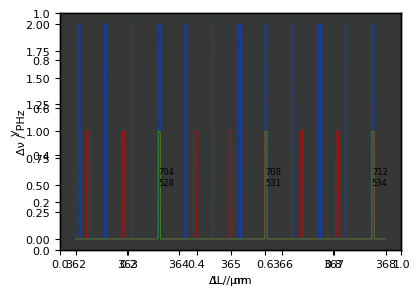
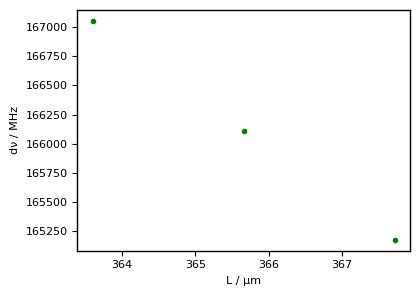

Python code for these plots, in order:
# %% imports
import os
import numpy as np
from scipy import interpolate
from scipy import constants
import matplotlib.pyplot as plt
from scipy.optimize import curve_fit

# %% defs
def ggplot_sansserif():
    """
    Set some parameters for ggplot
    Parameters
    ----------
    None
    Returns
    -------
    None
    """
    plt.style.use('ggplot')
    plt.rcParams['font.size'] = 8
    plt.rcParams['font.family'] = 'sans-serif'
    plt.rcParams['font.sans-serif'] = 'DejaVu Sans'
    plt.rcParams['axes.labelsize'] = 8
    plt.rcParams['axes.labelweight'] = 'normal'
    plt.rcParams['xtick.labelsize'] = 8
    plt.rcParams['ytick.labelsize'] = 8
    plt.rcParams['legend.fontsize'] = 8
    plt.rcParams['figure.titlesize'] = 8
    plt.rcParams['lines.color'] = 'white'
    plt.rcParams['text.color'] = 'xkcd:black'
    plt.rcParams['axes.labelcolor'] = 'xkcd:black'
    plt.rcParams['xtick.color'] = 'xkcd:black'
    plt.rcParams['ytick.color'] = 'xkcd:black'
    plt.rcParams['axes.edgecolor'] = 'xkcd:black'
    plt.rcParams['savefig.edgecolor'] = 'xkcd:black'
    plt.rcParams['axes.facecolor'] = 'xkcd:dark gray'
    plt.rcParams['savefig.facecolor'] = 'xkcd:dark gray'
    plt.rcParams['grid.color'] = 'xkcd:dark gray'
    plt.rcParams['grid.linestyle'] = 'none'
    plt.rcParams['axes.titlepad'] = 6


def set_figure(name: str = 'figure',
               xaxis='x axis',
               yaxis='y axis',
               size: float = 4,
               ):
    """
    Set a figure up
    Parameters
    ----------
    name : str
        name of figure
    xaxis : str
       x axis label
    yaxis : str
       y axis label
    size : float

    Returns
    -------
    ax1 : axes._subplots.AxesSubplot
    fig1 : figure.Figure
    """
    ggplot_sansserif()
    fig1 = plt.figure(name, figsize=(size * np.sqrt(2), size))
    ax1 = fig1.add_subplot(111)
    fig1.patch.set_facecolor('xkcd:dark grey')
    ax1.set_xlabel(xaxis)
    ax1.set_ylabel(yaxis)
    return ax1, fig1


def PPT_save_plot(fig, ax, name, dpi=600):
    """ saves a plot as 'name'.png (unless .svg is specified in the name). 
    Iterates name (name_0, name_1, ...) if file already exists with that name.

    Args:
        fig (plt.fig): figure pointer
        ax (plt.ax): axis pointer
        name (str): desired name of file. No extension produced .png with name. Add .svg as ext. if needed
        dpi (int, optional): _description_. Defaults to 600.
    """
    # Set plot colours
    plt.rcParams['text.color'] = 'xkcd:black'
    plt.rcParams['savefig.facecolor'] = ((1.0, 1.0, 1.0, 0.0))
    ax.patch.set_facecolor((1.0, 1.0, 1.0, 0.0))
    ax.xaxis.label.set_color('xkcd:black')
    ax.yaxis.label.set_color('xkcd:black')
    ax.tick_params(axis='x', colors='xkcd:black')
    ax.tick_params(axis='y', colors='xkcd:black')
    ax.legend(
        fancybox=True,
        facecolor=(1.0, 1.0, 1.0, 1.0),
        labelcolor='black',
        loc='upper left',
        framealpha=0)
    ax.get_legend().remove()
    fig.tight_layout()

    # Loop to check for file - appends filename with _# if name already exists
    f_exist = True
    app_no = 0
    while f_exist is True:
        if os.path.exists(name + '.png') is False:
            ax.figure.savefig(name, dpi=dpi)
            f_exist = False
            print('Base exists')
        elif os.path.exists(name + '_' + str(app_no) + '.png') is False:
            ax.figure.savefig(name + '_' + str(app_no), dpi=dpi)
            f_exist = False
            print(' # = ' + str(app_no))
        else:
            app_no = app_no + 1
            print('Base + # exists')


def mode_nu(n,L,g1,g2):
    """ Calculate cavity mode frequency given cavity parameters 

    Args:
        n (float): mode number
        L (float): cavity length (m)
        g1 (float): mirror 1 cav parameter
        g2 (float): mirror 2 cav parameter

    Returns:
        nu_n (float): mode frequency (Hz)
    """
    return constants.c/(2*L) * (n+(1/constants.pi)*np.arccos(np.sqrt(g1*g2)))


def mode_nu_approx(n,L):
    """_summary_

    Args:
        n (int): longitudinal mode number
        L (float): cavity length (m)

    Returns:
        nu: mode frequency
    """
    return (constants.c*n)/(2*L)


def cav_g(L, R):
    """Calculate cavity g parameter from L and R

    Args:
        L (float): cavity length (m)
        R (float): cavity radius of curvature (m)

    Returns:
        g (float): 'cavity parameter' unitless
    """
    g = float(1-np.sqrt(L/R))
    return g


def linear(x, m, c):
    """ y = mx + c

    Args:
        x (array): array of x values to evaluate y at
        m (float): gradient of straight line
        c (float): y offset

    Returns:
        y (array): y values
    """
    y = (m*x) + c
    return y

# %% preamble 
# Using unit of m & s, converting to MHz inline if needed
L = 367e-6

# L_offset = 0
# including 15 micron increase for 1030 DBR
R = 220e-6

nu_1033 = 290215351403678.56
nu_1377_offset = 0
nu_1377 = (nu_1033 * 3/4) + nu_1377_offset

# Difference in length due to deposition
L_offset = (constants.c/nu_1033)*(1/16)
L_offset = 0

# Set curved = true or false
curved = False

# %% calculate mode frequencies
L_min, L_max = 362e-6, 368e-6
# L_min, L_max = 320e-6, 400e-6
coarse_sensitivity = 20
Ls = np.linspace(L_min,L_max, int((L_max - L_min)*1000e6))
L_lo_res = Ls[1]-Ls[0]
Dnu_lo_res = constants.c*int(np.mean(Ls)/1033e-9)*(np.mean(Ls)**-2)*L_lo_res
Window = Dnu_lo_res * coarse_sensitivity

res_1033_GHz = np.zeros_like(Ls) 
res_1377_GHz = np.zeros_like(Ls)
res_both = np.zeros_like(Ls)
ns_1033_GHz, ns_1377_GHz, ns_both_1033, ns_both_1377 = [], [], [], []
nus_1033_GHz, nus_1377_GHz, nus_both_GHz = [], [], []
Ls_1033_GHz, Ls_1377_GHz, Ls_both_GHz = [], [], []
mode_map = []
# supress weird unbound variable issue
g1 = None
g2 = None

for i0, v0 in enumerate(Ls[:]):
    ## For loop over lengths (coarse)
    n_1033 = int(2*v0/1033e-9) 
    ns_1033 = np.linspace(n_1033 - 20, n_1033 +20, 41).tolist()
    n_1377 = int((2*v0+L_offset)/1377e-9) 
    ns_1377 = np.linspace(n_1377 - 20, n_1377 +20, 41).tolist()

    g1 = cav_g(v0,R)
    g2 = cav_g(v0+L_offset,R)

    for i1, v1 in enumerate(ns_1033[:]):
        ## For loop over local mode numbers
        n_1033_loop = v1
        n_1377_loop = ns_1377[i1]
        
        if curved == True:
            
            ## curved cavity formula
            nu_1033_L = mode_nu(n_1033_loop,v0,g1,g1)
            nu_1377_L = mode_nu(n_1377_loop,v0+L_offset,g2,g2)  
        
        else:
            ## planar cavity formula
            nu_1033_L = mode_nu_approx(n_1033_loop,v0)
            nu_1377_L = mode_nu_approx(n_1377_loop,v0+L_offset)

        # mode_map.append([v0,nu_1033_L,nu_1377_L,n_1033_loop,nu_1377_L]
        if np.abs(nu_1033 - nu_1033_L) < Window:
            res_1033_GHz[i0] = 1
            if res_1033_GHz[i0-1] == 0:
                Ls_1033_GHz.append(v0)
                ns_1033_GHz.append(n_1033_loop)
                nus_1033_GHz.append(nu_1033_L)

        if np.abs(nu_1377 - nu_1377_L) < Window:
            res_1377_GHz[i0] = 1
            if res_1377_GHz[i0-1] == 0:
                Ls_1377_GHz.append(v0)
                ns_1377_GHz.append(n_1377_loop)
                nus_1377_GHz.append(nu_1377_L)
        
    if res_1033_GHz[i0] == 1 and res_1377_GHz[i0] == 1:
        ns_both_1033.append(ns_1033_GHz[-1])
        ns_both_1377.append(ns_1377_GHz[-1])
            
ns_both_1033 = list(dict.fromkeys(ns_both_1033))
ns_both_1377 = list(dict.fromkeys(ns_both_1377))
res_both_GHz = res_1033_GHz * res_1377_GHz
# %% assess dual resonance
peaks = []
for i0, v0 in enumerate(Ls):
    if res_both_GHz[i0] == 1 and res_both_GHz[i0-1] == 0:
        peaks.append(Ls[i0])

ax1, fig1 = set_figure('modes', 'ΔL / nm', 'Δν / PHz', 3)
dnu1 = []
dnu2 = []
dnu3 = []

for i0, v0 in enumerate(peaks[0:]):
    Ls_hi_res = np.linspace(v0 - 2*coarse_sensitivity*L_lo_res, 
                            v0 + 2*coarse_sensitivity*L_lo_res, 
                            10000)
    L_hi_res = Ls_hi_res[1] - Ls_hi_res[0]
    nus_1033_L = []
    nus_1377_L = []
    
    for i1, v1 in enumerate(Ls_hi_res):
        
        if curved == True:               
            # curved cavity formula
            nus_1033_L.append(mode_nu(ns_both_1033[i0],v1, g1, g2)-nu_1033)
            nus_1377_L.append(mode_nu(ns_both_1377[i0],v1+L_offset, g1, g2)-nu_1377)
        
        else:        
            ## planar cavity formula
            nus_1033_L.append((mode_nu_approx(ns_both_1033[i0],v1))-nu_1033)
            nus_1377_L.append((mode_nu_approx(ns_both_1377[i0],v1+L_offset))-nu_1377)
    
    ## curve fitting method
    # m0 = (nus_1377_L[1]-nus_1377_L[0])/(Ls_hi_res[1]-Ls_hi_res[0])
    # c0 = nus_1377_L[0]
    # popt, gof = curve_fit(linear,Ls_hi_res,nus_1377_L,p0=[m0, c0])
    # L_1377_res = -1*popt[1]/popt[0]
    # L_1377_res_1033_nu = mode_nu_approx(ns_both_1033[i0],L_1377_res)
    # dnu1.append(mode_nu_approx(ns_both_1033[i0],L_1377_res)-nu_1033)

    ## argmin method
    # L_1377_res = Ls_hi_res[np.argmin(np.abs(nus_1033_L))]
    # L_1377_res_1033_nu = mode_nu_approx(ns_both_1033[i0],L_1377_res)
    # dnu2.append(mode_nu_approx(ns_both_1033[i0],L_1377_res)-nu_1033)

    ## interp1d method
    interp_1377 = interpolate.interp1d(nus_1377_L, Ls_hi_res)
    ## planar cavity formula
    # dnu3.append(mode_nu_approx(ns_both_1033[i0],interp_1377(0))-nu_1033)
    ## curved cavity formula
    dnu3.append(mode_nu(ns_both_1033[i0],interp_1377(0), g1, g2)-nu_1033)
    
    # ax1.plot(1e9*(Ls_hi_res-v0),
    #      np.array(nus_1033_L)*1e-9,
    #      '.',
    #      color='xkcd:blue',
    #      )

    # ax1.plot(1e9*(Ls_hi_res-v0),
    #      np.array(nus_1377_L)*1e-9,
    #      '.',
    #      color='xkcd:red'
    #      )
    
    # ax1.plot(1e9*(L_1377_res-v0),0,
    #          'o',
    #          mfc='none',
    #          color='xkcd:dark red',
    #          )
    
    # ax1.plot(1e9*(L_1377_res-v0),

    #          1e-9*(L_1377_res_1033_nu-nu_1033),
    #          'o',
    #          mfc='none',
    #          color='xkcd:dark blue',
    #          )

    # ax1.set_xlim([10,15])

    # ax1.set_ylim([-3,3])

plt.show()

# %% plots
ax0, fig0 = set_figure('modes', 'L / μm', 'y', 3)
ax0.plot(1e6*Ls,2*res_1033_GHz,
         '-',
         color='xkcd:blue',
         lw=0.5,
         label='1033')
ax0.plot(1e6*Ls,res_1377_GHz,
         '-',
         color='xkcd:red',
         lw=0.5,
         label='1377')
ax0.plot(1e6*Ls,res_both_GHz,
         '-',
         color='xkcd:green',
         lw=0.5,
         label='both')

# for i0, v0 in enumerate(Ls_1033_GHz):
#     if int(i0)%2 ==0:
#         ax0.text(1e6*v0, (2*i0)/(len(Ls_1033_GHz)), 
#                 int(ns_1033_GHz[i0]),
#                 size=6)

# for i0, v0 in enumerate(Ls_1033_GHz):

#     ax0.text(1e6*v0, 1.5, 
#             int(ns_1033_GHz[i0]),
#             size=6)

# for i0, v0 in enumerate(Ls_1377_GHz):
#     ax0.text(1e6*v0, 0.5, 
#             int(ns_1377_GHz[i0]),
#             size=6)

for i0, v0 in enumerate(peaks):
    ax0.text(1e6*v0, 0.6, 
            str(int(ns_both_1033[i0])),
            size=6)
    ax0.text(1e6*v0, 0.5, 
            str(int(ns_both_1377[i0])),
            size=6,
            )
    
# ax0.legend(edgecolor='xkcd:black',
#            loc='upper right'
#            )
# fig0.tight_layout()
# ax0.set_xlim([362,368])

ax2, fig2 = set_figure('dls', 'L / μm', 'dν / MHz', 3)
ax2.plot(np.array(peaks)*1e6,
         np.asarray(dnu3)*1e-6,
         '.',
         color='green')
# ax2.set_ylim([-0.1,1.5])
# ax2.set_xlim([362,368])


# ax3, fig3 = set_figure('mode map', 'L / μm', 'ν / PHz')

# for i0, v0 in enumerate(mode_map[:]):
#     ax3.plot(1e6*mode_map[i0][0],1e-12*mode_map[i0][1],
#              '.',
#              markersize=1,
#              color='xkcd:blue')
# ax3.plot([1e6*Ls[0],1e6*Ls[-1]],[1e-12*nu_1033,1e-12*nu_1033],
#          color='xkcd:blue',
#          )
# ax3a = ax3.twinx()
# ax3a.set_ylabel('wavelength / nm',
#                 )
# ax3.set_ylim([288.4,290.8])
# ax3a.set_ylim([1e9*constants.c/(1e12*288.4),1e9*constants.c/(1e12*290.8)])


# for i0, v0 in enumerate(mode_map[:]):
#     ax3.plot(1e6*mode_map[i0][0],1e-12*mode_map[i0][2],
#              '.',
#              markersize=1,
#              color='xkcd:red')
# ax3.plot([1e6*Ls[0],1e6*Ls[-1]],[1e-12*nu_1377,1e-12*nu_1377],
#          color='xkcd:red',
#          )
# ax3a = ax3.twinx()
# ax3a.set_ylabel('wavelength / nm',
#                 )
# ax3.set_ylim([216.5,218.5])
# ax3a.set_ylim([1e9*constants.c/(1e12*216.5),1e9*constants.c/(1e12*218.5)])

plt.show()
# %% save plot
PPT_save_plot(fig0, ax0, 'cav spec')
# PPT_save_plot(fig1, ax1, 'fine detuning plot')
PPT_save_plot(fig2, ax2, 'large range detunings')
